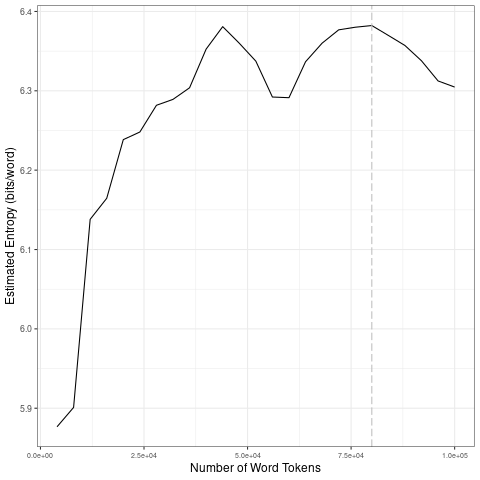

Data behind this chart, as committed beside it:
file, entropy.Corpus.Size, entropy.Entropy, sd.Corpus.Size, sd.SD
data/2021_by_fr/2021-11-10_tokens_1-gram…, 4000, 5.877, 20000, 0.1641
data/2021_by_fr/2021-11-10_tokens_1-gram…, 8000, 5.901, 40000, 0.03808
data/2021_by_fr/2021-11-10_tokens_1-gram…, 12000, 6.138, 60000, 0.04012
data/2021_by_fr/2021-11-10_tokens_1-gram…, 16000, 6.165, 80000, 0.01919
data/2021_by_fr/2021-11-10_tokens_1-gram…, 20000, 6.238, 1e+05, 0.02794
data/2021_by_fr/2021-11-10_tokens_1-gram…, 24000, 6.248, 20000, 0.1641
data/2021_by_fr/2021-11-10_tokens_1-gram…, 28000, 6.282, 40000, 0.03808
data/2021_by_fr/2021-11-10_tokens_1-gram…, 32000, 6.289, 60000, 0.04012
data/2021_by_fr/2021-11-10_tokens_1-gram…, 36000, 6.304, 80000, 0.01919
data/2021_by_fr/2021-11-10_tokens_1-gram…, 40000, 6.353, 1e+05, 0.02794
data/2021_by_fr/2021-11-10_tokens_1-gram…, 44000, 6.381, 20000, 0.1641
data/2021_by_fr/2021-11-10_tokens_1-gram…, 48000, 6.36, 40000, 0.03808
data/2021_by_fr/2021-11-10_tokens_1-gram…, 52000, 6.337, 60000, 0.04012
data/2021_by_fr/2021-11-10_tokens_1-gram…, 56000, 6.292, 80000, 0.01919
data/2021_by_fr/2021-11-10_tokens_1-gram…, 60000, 6.291, 1e+05, 0.02794
data/2021_by_fr/2021-11-10_tokens_1-gram…, 64000, 6.337, 20000, 0.1641
data/2021_by_fr/2021-11-10_tokens_1-gram…, 68000, 6.36, 40000, 0.03808
data/2021_by_fr/2021-11-10_tokens_1-gram…, 72000, 6.377, 60000, 0.04012
data/2021_by_fr/2021-11-10_tokens_1-gram…, 76000, 6.38, 80000, 0.01919
data/2021_by_fr/2021-11-10_tokens_1-gram…, 80000, 6.382, 1e+05, 0.02794
data/2021_by_fr/2021-11-10_tokens_1-gram…, 84000, 6.37, 20000, 0.1641
data/2021_by_fr/2021-11-10_tokens_1-gram…, 88000, 6.357, 40000, 0.03808
data/2021_by_fr/2021-11-10_tokens_1-gram…, 92000, 6.338, 60000, 0.04012
data/2021_by_fr/2021-11-10_tokens_1-gram…, 96000, 6.312, 80000, 0.01919
data/2021_by_fr/2021-11-10_tokens_1-gram…, 1e+05, 6.305, 1e+05, 0.02794
